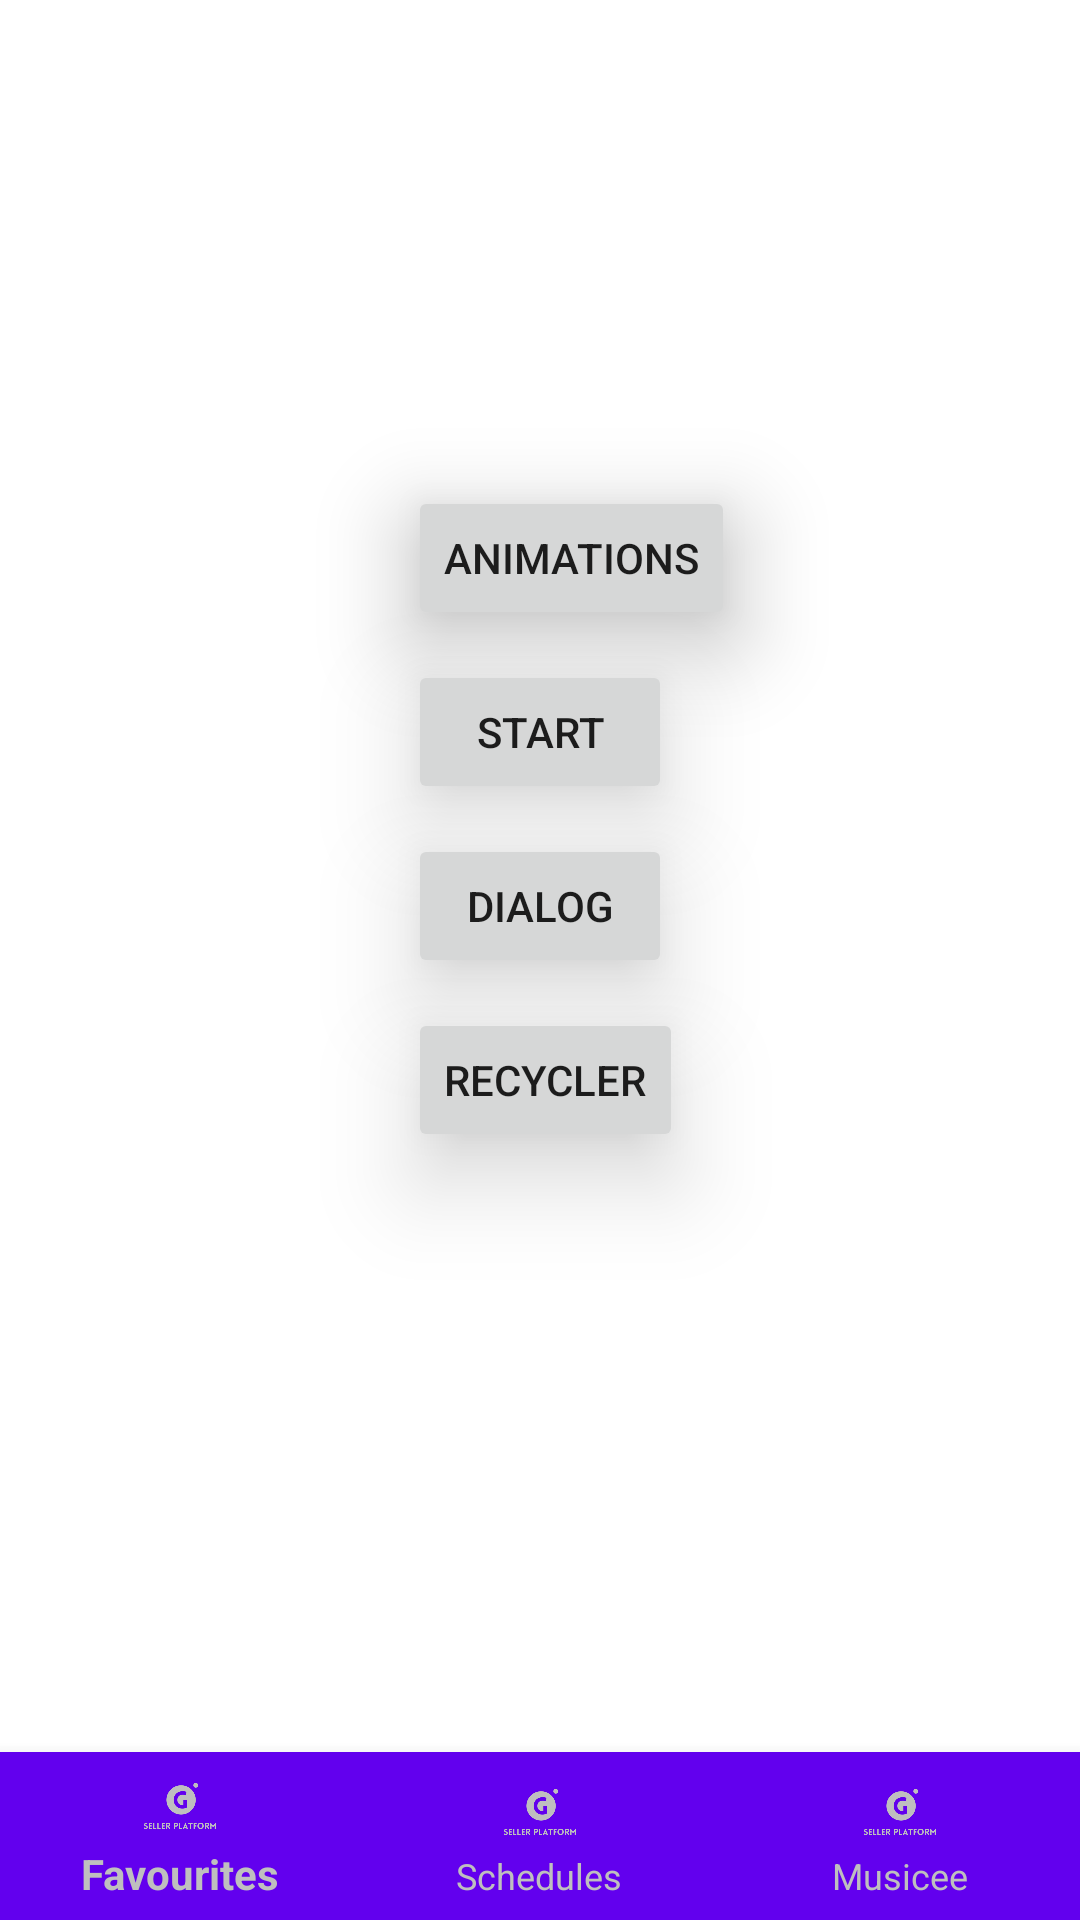

Write the Android layout XML for this screen, with the resource values it uses.
<!-- AndroidManifest.xml: application theme AppTheme2 -->
<!-- res/layout/intro.xml -->
<?xml version="1.0" encoding="utf-8"?>
<RelativeLayout xmlns:android="http://schemas.android.com/apk/res/android"
    android:layout_width="match_parent"
    android:layout_height="match_parent"
    xmlns:app="http://schemas.android.com/apk/res-auto"
    android:clipToPadding="false"
    android:elevation="0dp"
    android:background="@color/white">


    <android.support.design.widget.BottomNavigationView
        android:id="@+id/bottom_navigation"
        android:layout_width="match_parent"
        android:layout_height="wrap_content"
        android:layout_alignParentBottom="true"
        app:itemBackground="@color/colorPrimary"
        app:itemIconTint="@color/email_edittext"
        app:itemTextColor="@color/email_edittext"
        app:menu="@menu/nav_menu" />

    <Button
        android:layout_width="wrap_content"
        android:layout_height="wrap_content"
        android:text="DIALOG"
        android:gravity="center"
        android:stateListAnimator="@null"
        android:layout_gravity="center"
        android:elevation="10dp"
        android:translationZ="10dp"
        android:id="@+id/btn_startdialog"
        android:layout_marginTop="10dp"
        android:layout_below="@+id/btn_startgame"
        android:layout_alignStart="@+id/btn_startgame" />

    <Button
        android:layout_width="wrap_content"
        android:layout_height="wrap_content"
        android:text="START"
        android:gravity="center"
        android:layout_gravity="center"
        android:elevation="10dp"
        android:translationZ="10dp"
        android:id="@+id/btn_startgame"
        android:layout_marginTop="220dp"
        android:stateListAnimator="@null"
        android:layout_alignParentTop="true"
        android:layout_centerHorizontal="true" />

    <Button
        android:layout_width="wrap_content"
        android:layout_height="wrap_content"
        android:text="ANIMATIONS"
        android:gravity="center"
        android:stateListAnimator="@null"
        android:layout_gravity="center"
        android:elevation="10dp"
        android:translationZ="10dp"
        android:id="@+id/btn_animation_screen"
        android:layout_marginBottom="58dp"
        android:layout_above="@+id/btn_startdialog"
        android:layout_alignStart="@+id/btn_startgame" />

    <Button
        android:layout_width="wrap_content"
        android:layout_height="wrap_content"
        android:text="RECYCLER"
        android:gravity="center"
        android:stateListAnimator="@null"
        android:layout_gravity="center"
        android:elevation="10dp"
        android:translationZ="10dp"
        android:id="@+id/btn_recycler_screen"
        android:layout_below="@+id/btn_startdialog"
        android:layout_alignStart="@+id/btn_startdialog"
        android:layout_marginTop="10dp" />
</RelativeLayout>
<!-- resources referenced by this layout -->
<resources>
  <color name="email_edittext">#BFBFBF</color>
  <color name="white">#ffffff</color>
  <style name="AppTheme2" parent="Theme.AppCompat.Light.NoActionBar">
          
          <item name="colorPrimary">@color/colorPrimary</item>
          <item name="colorPrimaryDark">@color/colorPrimaryDark</item>
          <item name="colorAccent">@color/colorAccent</item>
          <item name="android:windowNoTitle">true</item>
          <item name="windowActionBar">false</item>
      </style>
  <!-- not gathered from this repository: default colours our renderer supplied (Android Studio template values) -->
  <color name="colorPrimary">#FF6200EE</color>
  <color name="colorPrimaryDark">#FF3700B3</color>
  <color name="colorAccent">#FF03DAC5</color>
</resources>
